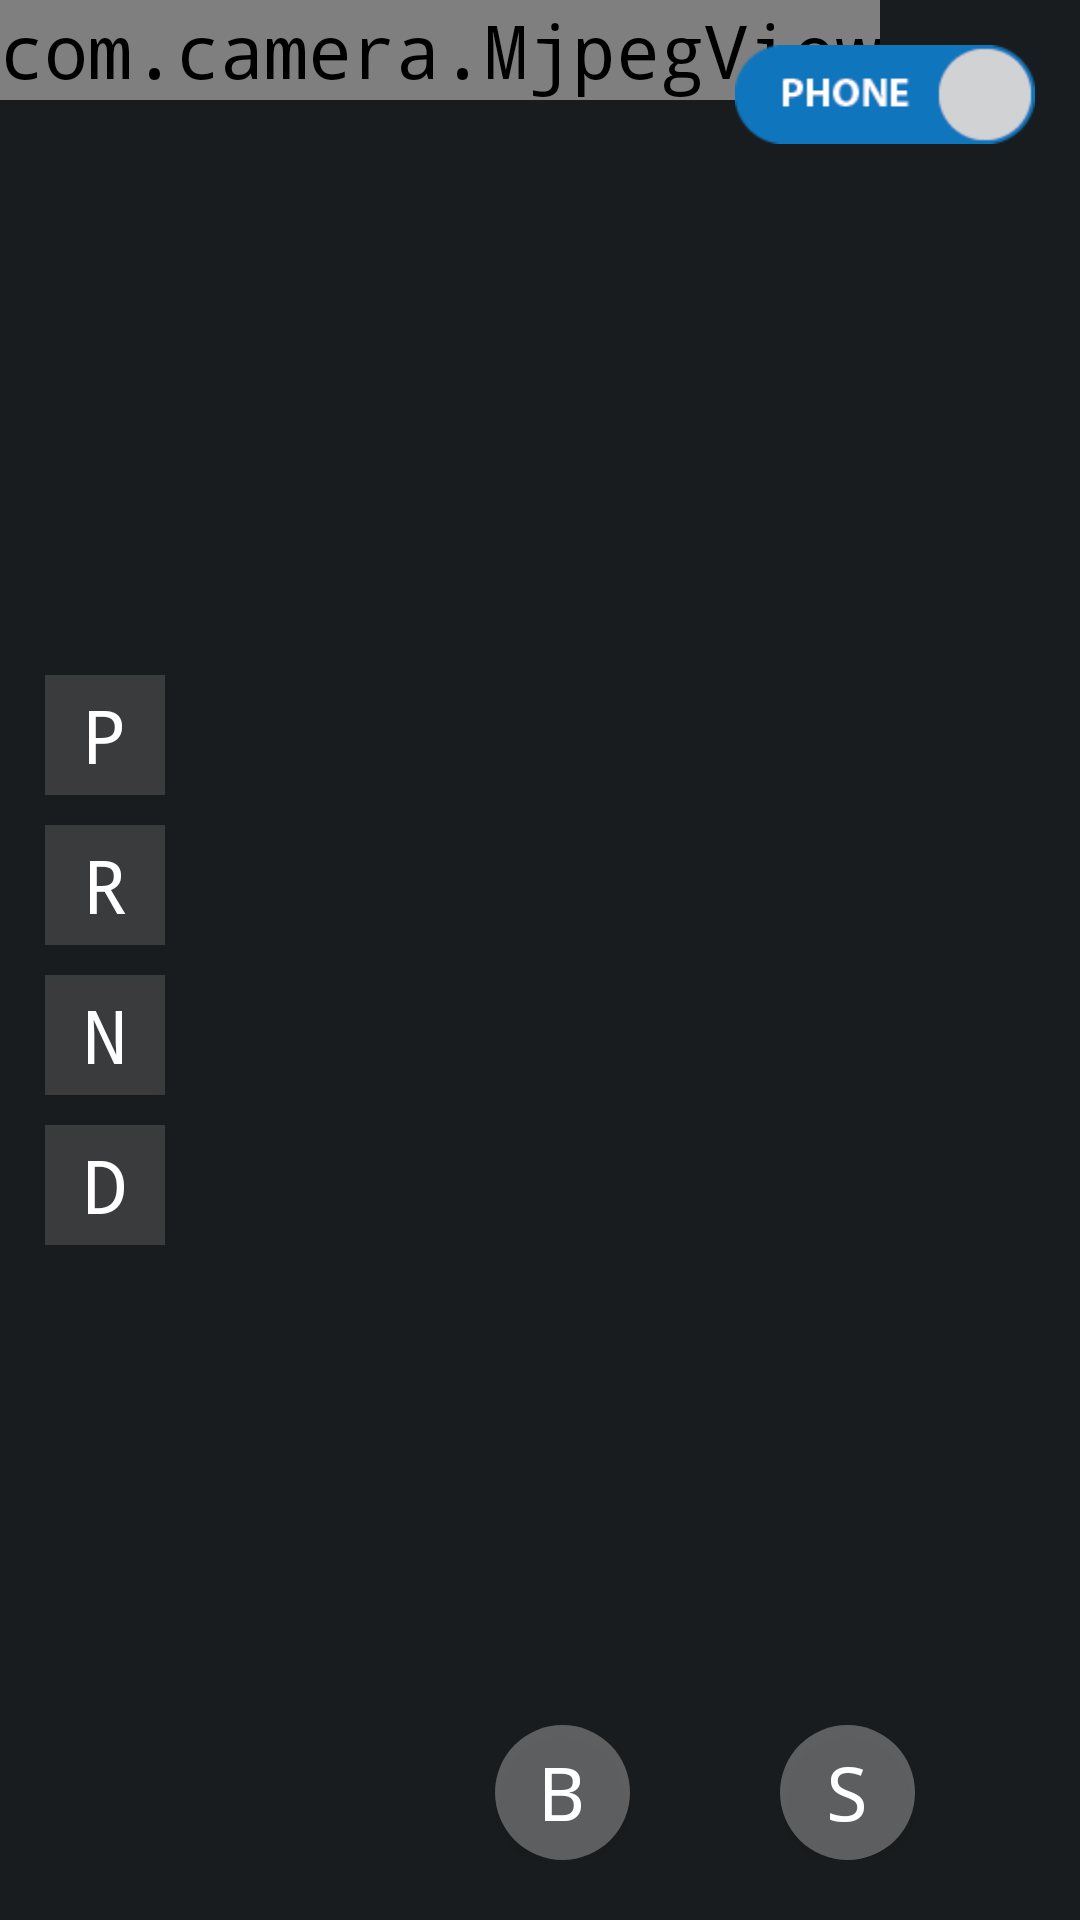

Produce the Android XML layout that renders to this screen, including the resource entries it uses.
<!-- AndroidManifest.xml: application theme AppTheme -->
<!-- res/layout/control_screen.xml -->
<?xml version="1.0" encoding="utf-8"?>
<RelativeLayout xmlns:android="http://schemas.android.com/apk/res/android"
    xmlns:app="http://schemas.android.com/apk/res-auto"
    xmlns:stream="http://schemas.android.com/apk/res-auto"
    android:id="@+id/main_layout"
    xmlns:tools="http://schemas.android.com/tools"
    android:layout_width="match_parent"
    android:layout_height="match_parent"
    tools:context="moba.cds.ControlScreen"

    android:orientation="horizontal" >

    

    <com.camera.MjpegView
        android:layout_width="wrap_content"
        android:layout_height="wrap_content"
        android:id="@+id/cameraView"/>

    <RelativeLayout
        android:id="@+id/gear_layout"
        android:layout_width="wrap_content"
        android:layout_height="wrap_content"
        android:layout_alignParentStart="true"
        android:layout_centerVertical="true"
        android:layout_marginLeft="15dp">

        
        <Button
            android:id="@+id/button_gear_P"
            android:layout_width="40dp"
            android:layout_height="40dp"
            android:layout_alignParentTop="true"
            android:layout_alignStart="@+id/button_gear_R"
            android:background="@drawable/gear_button"
            android:onClick="gearHandler"
            android:text="@string/gear_P"
            android:textColor="#fff" />


        
        <Button
            android:id="@+id/button_gear_R"
            android:layout_width="40dp"
            android:layout_height="40dp"
            android:layout_below="@+id/button_gear_P"
            android:layout_centerInParent="true"

            android:layout_marginTop="10dp"
            android:background="@drawable/gear_button"
            android:onClick="gearHandler"
            android:text="@string/gear_R"
            android:textColor="#fff" />

        
        <Button
            android:id="@+id/button_gear_N"
            android:layout_width="40dp"
            android:layout_height="40dp"
            android:layout_below="@+id/button_gear_R"
            android:layout_centerHorizontal="true"

            android:layout_marginTop="10dp"
            android:background="@drawable/gear_button"
            android:onClick="gearHandler"
            android:text="@string/gear_N"
            android:textColor="#fff" />

        
        <Button
            android:id="@+id/button_gear_D"
            android:layout_width="40dp"
            android:layout_height="40dp"
            android:layout_alignStart="@+id/button_gear_N"
            android:layout_below="@+id/button_gear_N"

            android:layout_marginTop="10dp"
            android:background="@drawable/gear_button"
            android:onClick="gearHandler"
            android:text="@string/gear_D"
            android:textColor="#fff" />

    </RelativeLayout>

    
    <ToggleButton
        android:id="@+id/switch_control_mode"
        android:layout_width="100dp"
        android:layout_height="33dp"
        android:layout_alignParentEnd="true"
        android:layout_alignParentTop="true"
        android:background="@drawable/toggle_mode_button"
        android:checked="true"
        android:textOff=""
        android:textOn=""
        android:layout_marginEnd="15dp"
        android:layout_marginTop="15dp"/>

    <RelativeLayout
        android:id="@+id/driver_control_layout"
        android:layout_width="140dp"
        android:layout_height="60dp"
        android:layout_alignEnd="@+id/switch_control_mode"
        android:layout_alignParentBottom="true"
        android:layout_marginEnd="40dp"
        android:layout_marginBottom="20dp"
        android:layout_marginRight="100dp"
        android:layout_alignParentTop="true"
        tools:ignore="RtlHardcoded">

        <Button
            android:id="@+id/Speed_button"
            android:layout_width="45dp"
            android:layout_height="45dp"
            android:background="@drawable/circle"
            android:text="S"
            android:textColor="#fff"
            android:layout_alignParentBottom="true"
            android:layout_alignParentEnd="true" />

        <Button
            android:id="@+id/Break_button"
            android:layout_width="45dp"
            android:layout_height="45dp"
            android:background="@drawable/circle"
            android:text="B"
            android:textColor="#fff"
            android:layout_alignParentBottom="true"
            android:layout_alignParentStart="true" />
    </RelativeLayout>

    <RelativeLayout
        android:id="@+id/cam_pos_layout"
        android:layout_width="240dp"
        android:layout_height="45dp"
        android:layout_alignBottom="@+id/driver_control_layout"
        android:layout_toEndOf="@+id/gear_layout">

        <SeekBar
            android:id="@+id/cam_pos_seeker"
            android:layout_width="match_parent"
            android:layout_height="wrap_content"
            android:progressDrawable="@drawable/seeker_cam_pos_progress"
            android:maxHeight="2dp"
            android:thumb="@drawable/seeker_cam_pos_thumb"
            android:max="180"
            android:progress="90"
            android:layout_alignParentBottom="true"
            android:layout_alignParentStart="true" />
    </RelativeLayout>


</RelativeLayout>
<!-- resources referenced by this layout -->
<resources>
  <!-- drawable circle (drawable) -->
  <?xml version="1.0" encoding="utf-8"?>
  <selector xmlns:android="http://schemas.android.com/apk/res/android">
      <item android:state_pressed="false">
          <shape android:shape="oval">
              <solid android:color="#63cacaca"/>
          </shape>
      </item>
      <item android:state_pressed="true">
          <shape android:shape="oval">
              <solid android:color="#aacacaca"/>
          </shape>
      </item>
  </selector>
  <!-- drawable gear_button (drawable) -->
  <?xml version="1.0" encoding="utf-8"?>
  <selector xmlns:android="http://schemas.android.com/apk/res/android">
  
      <item android:state_pressed="false">
          <shape android:shape="rectangle">
              <solid android:color="#2fcacaca"></solid>
          </shape>
      </item>
  
      <item android:state_pressed="true">
          <shape android:shape="rectangle">
              <solid android:color="#cacaca"></solid>
          </shape>
      </item>
  </selector>
  <!-- drawable seeker_cam_pos_progress (drawable) -->
  <?xml version="1.0" encoding="utf-8"?>
  <layer-list xmlns:android="http://schemas.android.com/apk/res/android" >
  
      <item
          android:id="@android:id/background"
          android:drawable="@drawable/seeker_cam_pos_progress_background">
  
      </item>
  
      <item android:id="@android:id/progress">
          <scale
              android:drawable="@drawable/seeker_cam_pos_progress_progressing"
              android:scaleWidth="100%" />
      </item>
  
  </layer-list>
  <!-- drawable seeker_cam_pos_thumb (drawable) -->
  <?xml version="1.0" encoding="utf-8"?>
  <layer-list xmlns:android="http://schemas.android.com/apk/res/android">
      <item>
          <shape android:shape="oval">
              <solid android:color="#cacaca"/>
              <size
                  android:width="35dp"
                  android:height="35dp"/>
          </shape>
      </item>
  </layer-list>
  <!-- drawable toggle_mode_button (drawable) -->
  <?xml version="1.0" encoding="utf-8"?>
  <selector xmlns:android="http://schemas.android.com/apk/res/android">
      <item android:drawable="@drawable/button_phone_on" android:state_checked="true"/>
      <item android:drawable="@drawable/button_phone_off" android:state_checked="false"/>
  </selector>
  <string name="gear_D">D</string>
  <string name="gear_N">N</string>
  <string name="gear_P">P</string>
  <string name="gear_R">R</string>
  <style name="AppTheme" parent="android:Theme.DeviceDefault.NoActionBar.Fullscreen" tools:targetApi="lollipop">
          <item name="android:layout_width">fill_parent</item>
          <item name="android:layout_height">fill_parent</item>
          <item name="android:capitalize">characters</item>
          <item name="android:typeface">monospace</item>
          <item name="android:textSize">12pt</item>
          <item name="android:textColor">#00FF00</item>/&gt;
      </style>
  <!-- drawable seeker_cam_pos_progress_progressing (drawable) -->
  <?xml version="1.0" encoding="UTF-8"?>
  <shape xmlns:android="http://schemas.android.com/apk/res/android">
      <gradient
          android:startColor="#FF555555"
          android:centerColor="#FF555555"
          android:endColor="#FF555555"
          android:angle="90" />
  
      <corners android:radius="5px" />
  
      <stroke
          android:width="2dp"
          android:color="#50999999" />
  
      <stroke
          android:width="1dp"
          android:color="#70555555" />
  </shape>
  <!-- drawable button_phone_on: png bitmap (drawable, 1904 bytes) -->
  <!-- drawable button_phone_off: png bitmap (drawable, 2186 bytes) -->
</resources>
